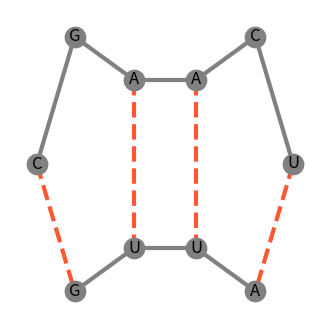

Write the Python code that produced this figure.
import sys
import networkx as nx
import matplotlib.pyplot as plt

def compute_energy_matrix(sequence, alpha):
    length = len(sequence)
    energy_matrix = [[0] * length for _ in range(length)] 

    for gap in range(1, length):
        for i in range(length - gap):
            j = i + gap
            min_energy = float('inf')
            min_energy = min(min_energy, energy_matrix[i + 1][j])
            min_energy = min(min_energy, energy_matrix[i][j - 1])
            if sequence[i] + sequence[j] in ['CG', 'GC', 'AU', 'UA', 'GU', 'UG']:
                min_energy = min(min_energy, energy_matrix[i + 1][j - 1] + alpha[sequence[i] + sequence[j]])
            for k in range(i + 1, j):
                min_energy = min(min_energy, energy_matrix[i][k - 1] + energy_matrix[k][j])

            energy_matrix[i][j] = min_energy

    return energy_matrix

def predict_secondary_structure(sequence, alpha):
    length = len(sequence)
    energy_matrix = compute_energy_matrix(sequence, alpha)
    score = energy_matrix[0][length - 1]

    return energy_matrix, score

def traceback(sequence, energy_matrix, alpha):
    length = len(sequence)
    traceback_pairs = ["."] * length 
    paired_positions = []
    structures = []

    def traceback_helper(i, j):
        nonlocal traceback_pairs, paired_positions, structures

        if i >= j:
            return
        
        if sequence[i] + sequence[j] in ['CG', 'GC', 'AU', 'UA', 'GU', 'UG'] and energy_matrix[i][j] == energy_matrix[i + 1][j - 1] + alpha[sequence[i] + sequence[j]]:
            traceback_pairs[i] = "("
            traceback_pairs[j] = ")"
            paired_positions.append((i + 1, j + 1))  
            traceback_helper(i + 1, j - 1)
            return

        if energy_matrix[i][j] == energy_matrix[i + 1][j]:
            traceback_helper(i + 1, j)
            return
    
        if energy_matrix[i][j] == energy_matrix[i][j - 1]:
            traceback_helper(i, j - 1)
            return
        
        for k in range(i + 1, j):
            if energy_matrix[i][j] == energy_matrix[i][k - 1] + energy_matrix[k][j]:
                traceback_helper(i, k - 1)
                traceback_helper(k, j)
                return
    
    traceback_helper(0, length - 1)
    
    # Identificar estructuras: bucles internos, tallos, protuberancias
    visited = [False] * length
    for i, pair in enumerate(traceback_pairs):
        if pair == "(" and not visited[i]:
            j = traceback_pairs.index(")", i + 1)
            visited[i] = visited[j] = True
            if j - i > 1:
                if all(traceback_pairs[x] == "." for x in range(i + 1, j)):
                    structures.append(f"Lazo: Bucle interno: {i + 1}-{j + 1}")
                else:
                    structures.append(f"Tallo: {i + 1}-{j + 1}")
            else:
                if i == 0 or j == length - 1:
                    structures.append(f"Lazo: Base no emparejada: {i + 1}-{j + 1}")
                else:
                    structures.append(f"Bulbo: {i + 1}-{j + 1}")

    return traceback_pairs, paired_positions, structures

def plot_structure(sequence, pairs, filename, node_color="#808080", edge_color="#808080", highlight_color="#FF5733"): 
    plt.figure(figsize=(max(4, len(sequence) / 8), max(4, len(sequence) / 8)))

    G = nx.Graph()
    for idx, base in enumerate(sequence):
        G.add_node(idx + 1, base=base, color=node_color)

    for idx in range(1, len(sequence)):
        G.add_edge(idx, idx + 1, color=edge_color, style="-")

    for pair in pairs:
        G.add_edge(pair[0], pair[1], color=highlight_color, style="--")

    pos = nx.kamada_kawai_layout(G)

    nx.draw_networkx_nodes(G, pos, node_color=node_color, node_size=200, edgecolors=node_color, linewidths=1.5)
    nx.draw_networkx_labels(G, pos, labels=nx.get_node_attributes(G, "base"), font_color="black")

    edges = G.edges()
    edge_colors = [G[u][v]['color'] for u, v in edges]
    edge_styles = [G[u][v]['style'] for u, v in edges]
    nx.draw_networkx_edges(G, pos, edgelist=edges, edge_color=edge_colors, style=edge_styles, width=3)

    plt.axis('off')
    plt.savefig(filename)  # Guarda la figura con el nombre especificado
    plt.close()

sequence_input = "ucaagcguua"

sequence = sequence_input.upper()
alpha_dict = {"CG": -1, "GC": -1, "AU": -1, "UA": -1, "GU": -1, "UG": -1}

energy_matrix, min_energy_score = predict_secondary_structure(sequence, alpha_dict)
traceback_structure, paired_positions, structures = traceback(sequence, energy_matrix, alpha_dict)

# Guardar la estructura en un archivo con el nombre 'structure.png'
plot_structure(sequence, paired_positions, filename='structure.png', node_color="#808080", edge_color="#808080", highlight_color="#FF5733")

# Guardar el puntaje de energía, las estructuras y los pares emparejados en un archivo de salida
with open('output.txt', 'w') as f:
    f.write(f"Puntaje mínimo de energía: {min_energy_score}\n\n")
    
    f.write("Matriz de energía:\n")
    for row in energy_matrix:
        f.write("\t".join(map(str, row)) + "\n")
    
    f.write("\nPosiciones emparejadas:\n")
    for pair in paired_positions:
        f.write(f"{pair[0]}-{pair[1]}\n")
    
    f.write("\nEstructuras:\n")
    for struct in structures:
        f.write(f"{struct}\n")
